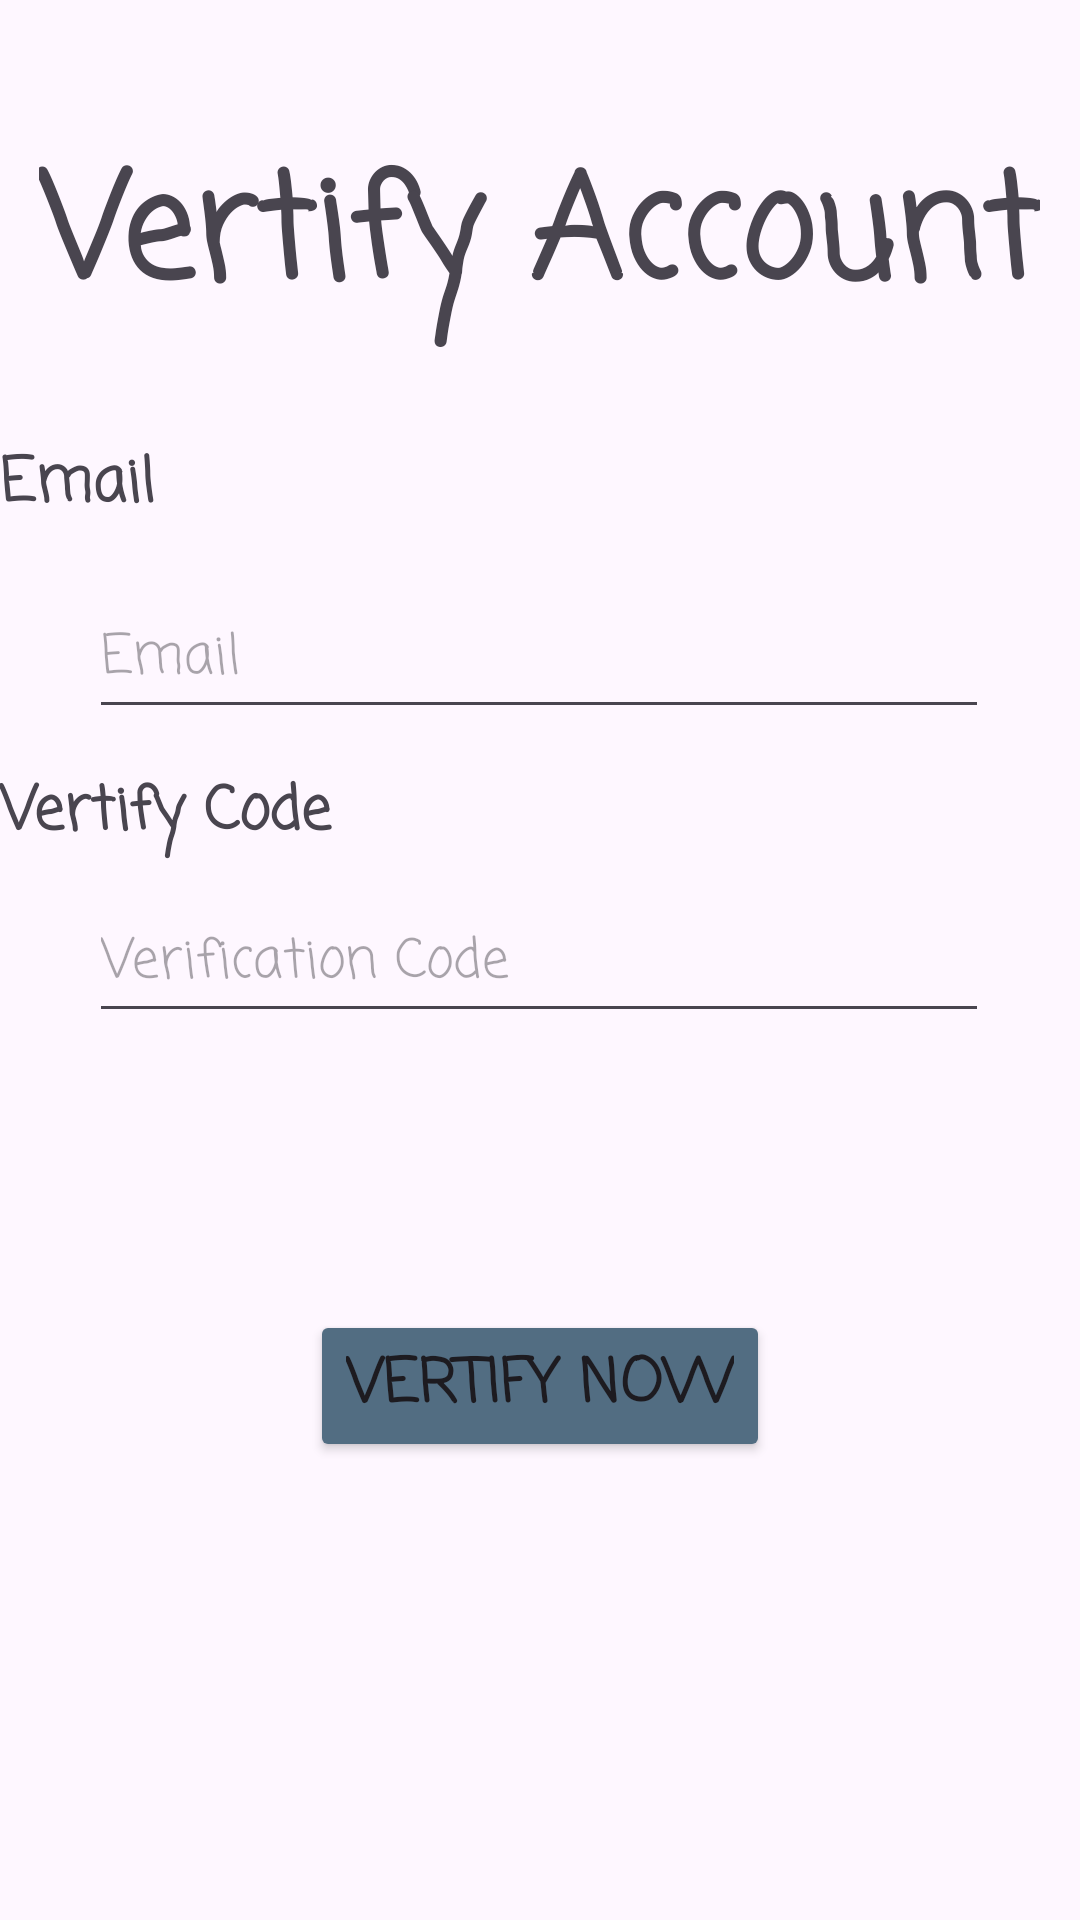

Produce the Android XML layout that renders to this screen, including the resource entries it uses.
<!-- AndroidManifest.xml: application theme Theme.Adventurist -->
<!-- res/layout/activity_verify_acc.xml -->
<?xml version="1.0" encoding="utf-8"?>
<androidx.constraintlayout.widget.ConstraintLayout xmlns:android="http://schemas.android.com/apk/res/android"
    xmlns:app="http://schemas.android.com/apk/res-auto"
    xmlns:tools="http://schemas.android.com/tools"
    android:layout_width="match_parent"
    android:layout_height="match_parent"
    tools:context=".VerifyAccActivity">

    <EditText
        android:id="@+id/verificationCodeEdit"
        android:layout_width="300dp"
        android:layout_height="50dp"
        android:ems="10"
        android:fontFamily="casual"
        android:hint="Verification Code"
        android:inputType="text"
        app:layout_constraintBottom_toBottomOf="parent"
        app:layout_constraintEnd_toEndOf="parent"
        app:layout_constraintHorizontal_bias="0.495"
        app:layout_constraintStart_toStartOf="parent"
        app:layout_constraintTop_toTopOf="parent"
        app:layout_constraintVertical_bias="0.499" />

    <Button
        android:id="@+id/verifySubmitButton"
        android:layout_width="wrap_content"
        android:layout_height="wrap_content"
        android:backgroundTint="#526D82"
        android:fontFamily="casual"
        android:text="Vertify Now"
        android:textSize="20sp"
        android:textStyle="bold"
        app:layout_constraintBottom_toBottomOf="parent"
        app:layout_constraintEnd_toEndOf="parent"
        app:layout_constraintStart_toStartOf="parent"
        app:layout_constraintTop_toTopOf="parent"
        app:layout_constraintVertical_bias="0.741" />

    <TextView
        android:id="@+id/verifyUsernameText"
        android:layout_width="wrap_content"
        android:layout_height="wrap_content"
        android:layout_marginBottom="16dp"
        android:fontFamily="casual"
        android:text="Email"
        android:textSize="20sp"
        android:textStyle="bold"
        app:layout_constraintBottom_toTopOf="@+id/vertifyEmailEdit"
        tools:layout_editor_absoluteX="38dp" />

    <TextView
        android:id="@+id/vertifyCodeText"
        android:layout_width="wrap_content"
        android:layout_height="wrap_content"
        android:layout_marginBottom="8dp"
        android:fontFamily="casual"
        android:text="Vertify Code"
        android:textSize="20sp"
        android:textStyle="bold"
        app:layout_constraintBottom_toTopOf="@+id/verificationCodeEdit"
        tools:layout_editor_absoluteX="35dp" />

    <TextView
        android:id="@+id/verifyAcc"
        android:layout_width="wrap_content"
        android:layout_height="wrap_content"
        android:fontFamily="casual"
        android:text="Vertify Account"
        android:textSize="48sp"
        android:textStyle="bold"
        app:layout_constraintBottom_toBottomOf="parent"
        app:layout_constraintEnd_toEndOf="parent"
        app:layout_constraintHorizontal_bias="0.493"
        app:layout_constraintStart_toStartOf="parent"
        app:layout_constraintTop_toTopOf="parent"
        app:layout_constraintVertical_bias="0.075" />

    <EditText
        android:id="@+id/vertifyEmailEdit"
        android:layout_width="300dp"
        android:layout_height="50dp"
        android:ems="10"
        android:fontFamily="casual"
        android:hint="Email"
        android:inputType="text"
        app:layout_constraintBottom_toBottomOf="parent"
        app:layout_constraintEnd_toEndOf="parent"
        app:layout_constraintHorizontal_bias="0.495"
        app:layout_constraintStart_toStartOf="parent"
        app:layout_constraintTop_toTopOf="parent"
        app:layout_constraintVertical_bias="0.327" />
</androidx.constraintlayout.widget.ConstraintLayout>
<!-- resources referenced by this layout -->
<resources>
  <style name="Theme.Adventurist" parent="Base.Theme.Adventurist" />
  <style name="Base.Theme.Adventurist" parent="Theme.Material3.DayNight.NoActionBar">
          
          
      </style>
</resources>
